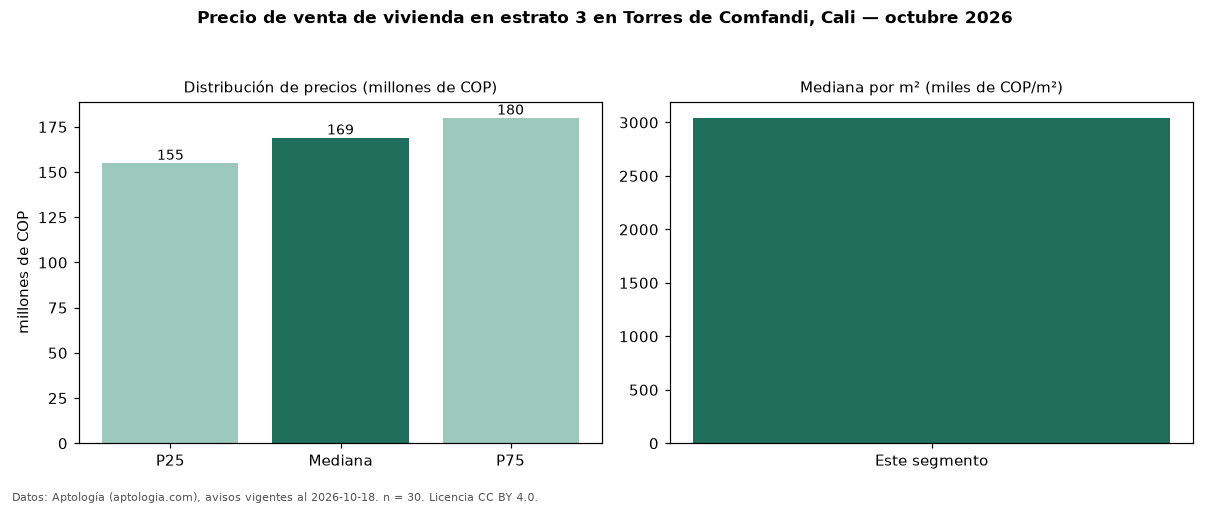

Source data for this figure (header and first rows):
seccion, metrica, valor, moneda, n
precio, p25, 155000000, COP, 30
precio, mediana, 169000000, COP, 30
precio, p75, 180000000, COP, 30
precio, minimo, 150000000, COP, 30
precio, maximo, 200000000, COP, 30
m2, mediana_precio_m2, 3043137, COP, 30
m2, area_mediana_m2, 55.0, m2, 30
admin, mediana_admin_mes, 177500, COP, 24
banos, mediana_banos, 1.0, , 
parqueadero, pct_con_parqueadero, 26.7, %, 30
estrato, estrato_mas_frecuente, 3, , 30
habitaciones, 3+, 165000000, COP, 29
fuente, fecha_datos, 2026-10-18, , 
fuente, atribucion, https://www.aptologia.com/venta/cali/tor…, , 
fuente, licencia, CC BY 4.0, , 
